Run: headless pygame with SDL's dummy video driver; simulated clock (each Clock.tick advances the game by its frame time, no real sleeping); random seed 0; keys injected as events and as key.get_pressed() state; no mouse input.
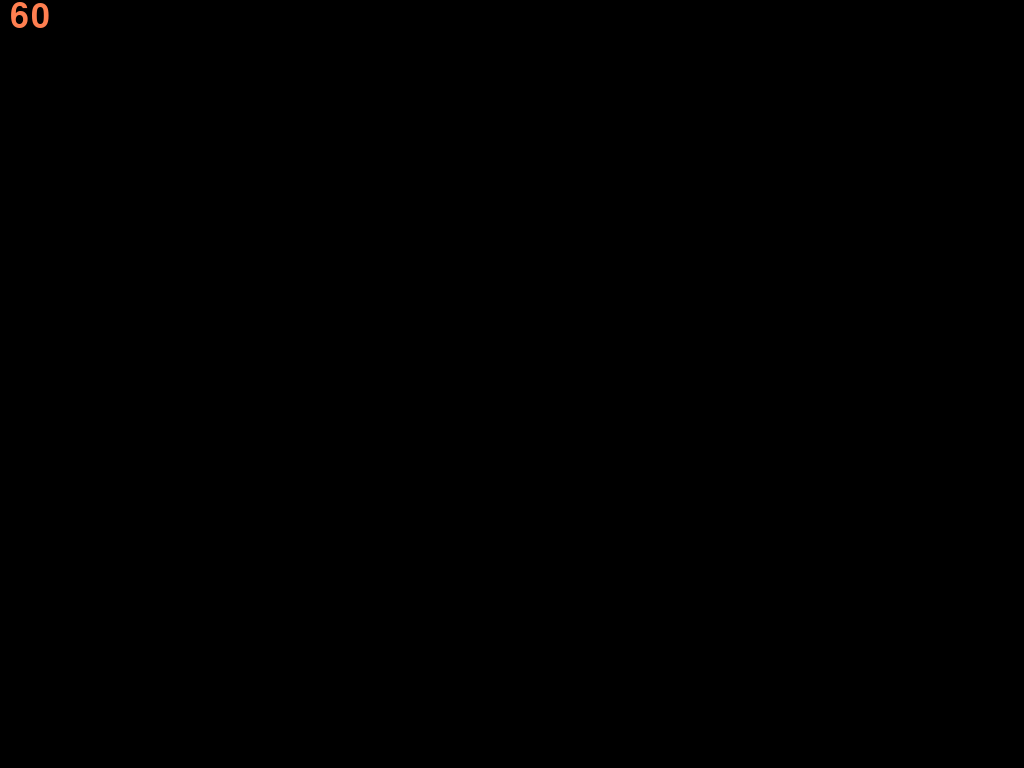
Frame 1 of 4 · flips 1–60 · no input
Frame 2 of 4 · flips 61–180 · tapped SPACE, RETURN · held RIGHT (→), D · screen unchanged from frame 1, image omitted
Frame 3 of 4 · flips 181–300 · held DOWN (↓), S · screen unchanged from frame 2, image omitted
Frame 4 of 4 · flips 301–420 · held LEFT (←), A, UP (↑), W · screen unchanged from frame 3, image omitted

The pygame program that drew these frames:

import pygame

pygame.init()
screen = pygame.display.set_mode()
clock = pygame.time.Clock()
font = pygame.font.SysFont("Arial", 50)


def update_fps():
	fps = str(int(clock.get_fps()))
	fps_text = font.render(fps, 3, pygame.Color("coral"))
	return fps_text


loop = 1
while loop:
	screen.fill((0, 0, 0))
	screen.blit(update_fps(), (10,0))
	for event in pygame.event.get():
		if event.type == pygame.QUIT:
			loop = 0
	clock.tick(60)
	pygame.display.update()

pygame.quit()
